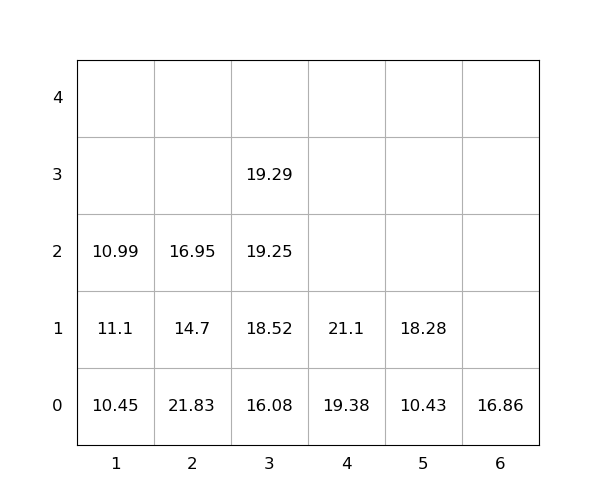

The file beside this chart, header and first rows:
idx, loc_x, loc_y, loc_z, weight, group, score, seq, reloc, size(ft)
1, 3, 0, 0, 16.08, 0, 16.08, 0, 0, 20
2, 2, 0, 0, 21.83, 0, 21.83, 0, 1.0, 20
3, 6, 0, 0, 16.86, 0, 16.86, 0, 0, 20
4, 5, 0, 0, 10.43, 0, 10.43, 0, 0, 20
5, 4, 0, 0, 19.38, 0, 19.38, 0, 1.0, 20
6, 3, 0, 1, 18.52, 0, 18.52, 1, 0, 20
7, 3, 0, 2, 19.25, 0, 19.25, 2, 0, 20
8, 1, 0, 0, 10.45, 0, 10.45, 3, 0, 20
9, 1, 0, 1, 11.1, 0, 11.1, 4, 1.0, 20
10, 5, 0, 1, 18.28, 0, 18.28, 5, 0, 20
11, 4, 0, 1, 21.1, 0, 21.1, 6, 1.0, 20
12, 2, 0, 1, 14.7, 0, 14.7, 7, 1.0, 20
13, 3, 0, 3, 19.29, 0, 19.29, 8, 0, 20
14, 2, 0, 2, 16.95, 0, 16.95, 9, 1.0, 20
15, 1, 0, 2, 10.99, 0, 10.99, 10, 1.0, 20
